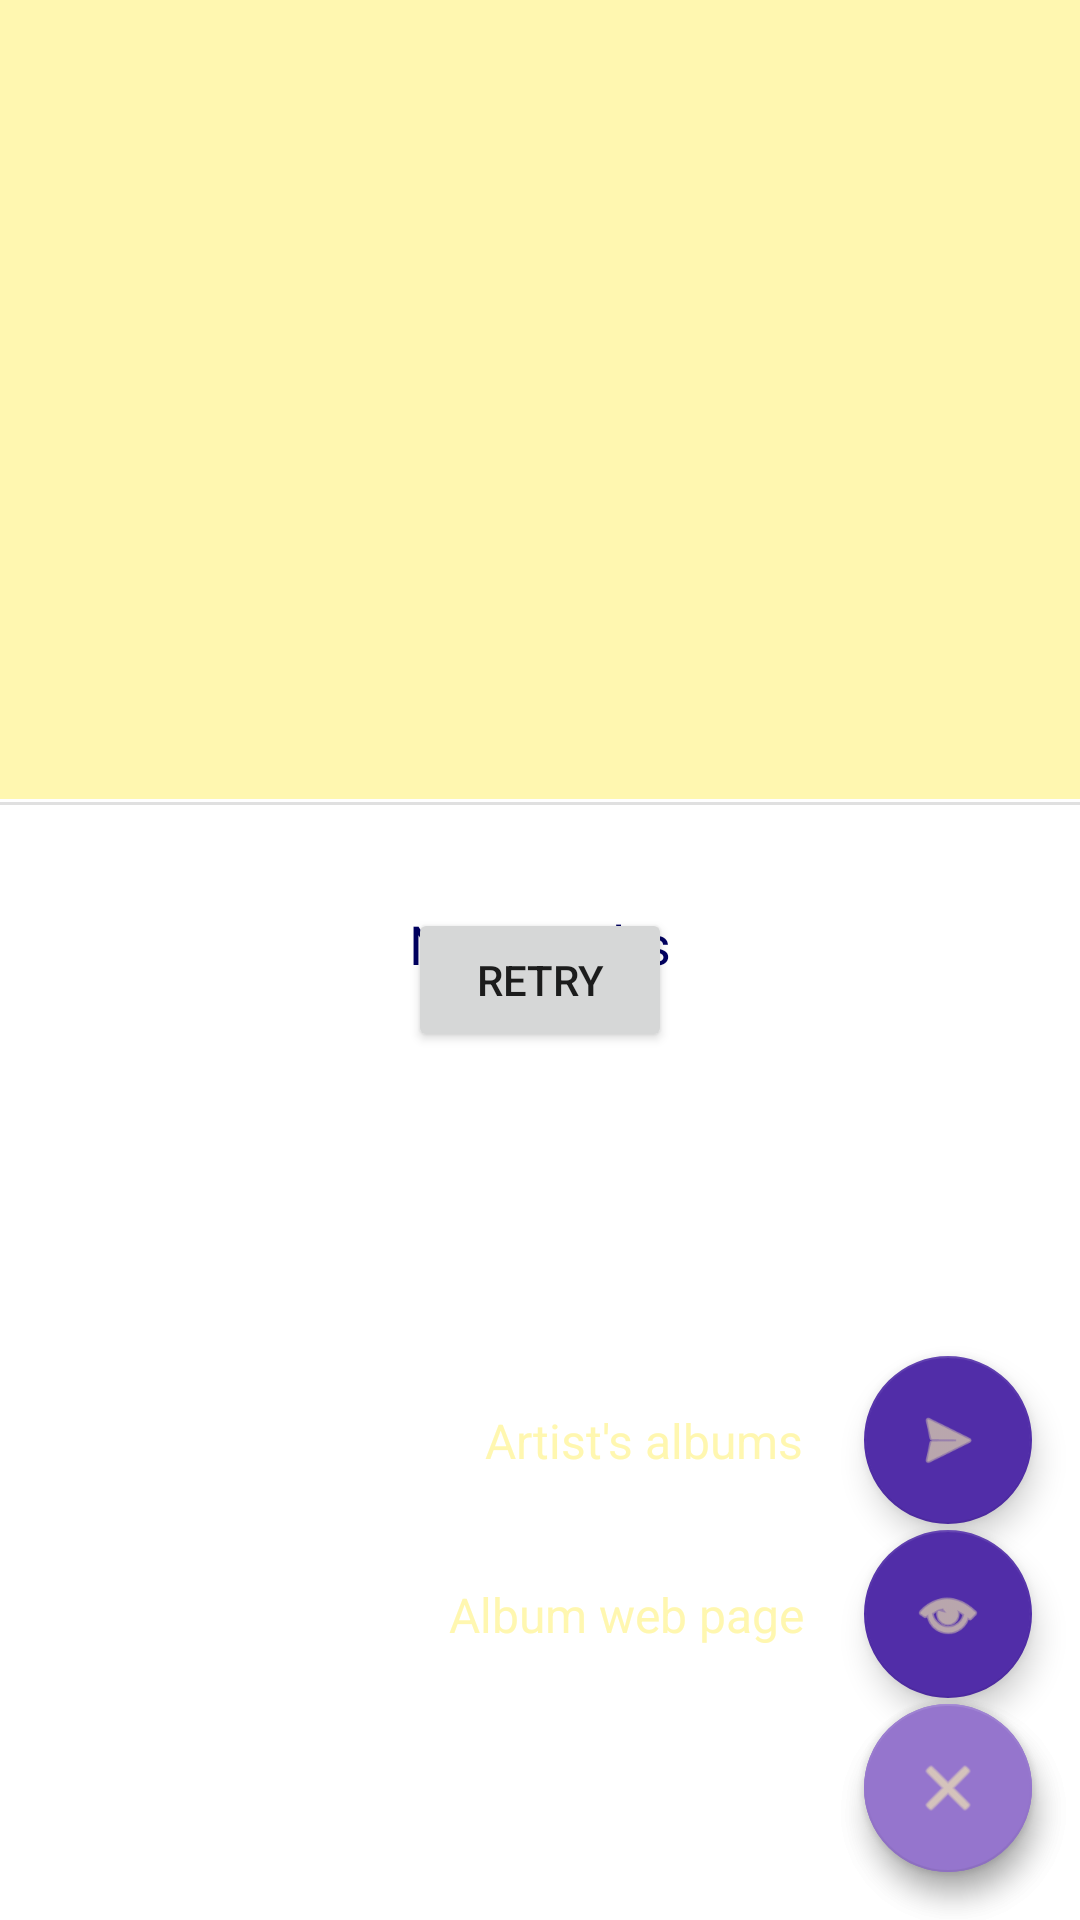

Layout XML and referenced resources for this Android screen:
<!-- AndroidManifest.xml: application theme Theme.Top_albums -->
<!-- res/layout/fragment_songs.xml -->
<?xml version="1.0" encoding="utf-8"?>
<layout xmlns:android="http://schemas.android.com/apk/res/android"
    xmlns:app="http://schemas.android.com/apk/res-auto"
    xmlns:tools="http://schemas.android.com/tools">

    <androidx.coordinatorlayout.widget.CoordinatorLayout
        android:layout_width="match_parent"
        android:layout_height="match_parent"
        android:orientation="vertical"
        >

        <LinearLayout
            android:layout_width="match_parent"
            android:layout_height="match_parent"
            android:orientation="vertical"
            android:layout_marginTop="0dp"
            android:layout_marginBottom="10dp"

            app:layout_behavior="@string/appbar_scrolling_view_behavior">


            <LinearLayout
                android:layout_width="match_parent"
                android:layout_height="wrap_content"
                android:orientation="vertical"
                android:background="@color/secondary_light"
                android:paddingTop="20dp"
                android:paddingBottom="10dp"
                android:paddingLeft="20dp"
                android:paddingRight="20dp"
                >

                <ImageView
                    android:id="@+id/album_cover_image_view"
                    android:layout_width="200sp"
                    android:layout_height="200sp"
                    app:layout_constraintHorizontal_bias='0.0'
                    android:background="@drawable/rounded_corner_big_color"
                    android:layout_gravity="center_horizontal" />

                <TextView
                    android:id="@+id/all_text_view"
                    android:layout_width="match_parent"
                    android:layout_height="wrap_content"
                    android:text=""
                    android:textSize="22sp"
                    app:layout_constraintHorizontal_bias='0.5'
                    android:textAlignment="center"
                    android:textColor="@color/text"
                    android:layout_marginTop="5dp"
                    android:layout_marginBottom="2dp"

                    app:layout_constraintStart_toStartOf="parent"
                    app:layout_constraintEnd_toEndOf="@+id/song_item_guideline1"
                    app:layout_constraintTop_toTopOf="parent"
                    app:layout_constraintBottom_toBottomOf="parent"
                    />



            </LinearLayout>

            <View
                android:layout_width="match_parent"
                android:layout_height="1dp"/>

            <View
                android:id="@+id/divider"
                android:layout_width="match_parent"
                android:layout_height="1dp"
                android:background="?android:attr/listDivider"
                tools:visibility="visible" />

            <LinearLayout
                android:id="@+id/parent_layout"
                android:layout_width="match_parent"
                android:layout_height="wrap_content"
                android:layout_gravity="center_vertical"
                android:paddingLeft="10dp"
                android:paddingRight="10dp"
                >

                <include android:id="@+id/list_include" layout="@layout/view_and_progress"/>
            </LinearLayout>
        </LinearLayout>


        <include android:id="@+id/floating_buttons_include" layout="@layout/floating_buttons_songs"/>
    </androidx.coordinatorlayout.widget.CoordinatorLayout>
</layout>
<!-- res/layout/view_and_progress.xml (included above) -->
<?xml version="1.0" encoding="utf-8"?>
<androidx.constraintlayout.widget.ConstraintLayout xmlns:android="http://schemas.android.com/apk/res/android"
    xmlns:tools="http://schemas.android.com/tools"
    xmlns:app="http://schemas.android.com/apk/res-auto"
    android:layout_width="match_parent"
    android:layout_height="match_parent"
    android:paddingTop="10dp"
    android:paddingBottom="10dp"
    android:background="@color/white">

    <androidx.recyclerview.widget.RecyclerView
        android:id="@+id/list"
        android:layout_width="match_parent"
        android:layout_height="match_parent"
        android:scrollbars="vertical"
        app:layoutManager="LinearLayoutManager"
        app:layout_constraintBottom_toBottomOf="parent"
        app:layout_constraintLeft_toLeftOf="parent"
        app:layout_constraintRight_toRightOf="parent"
        app:layout_constraintTop_toTopOf="parent"
        tools:listitem="@layout/album_item" />

    <TextView
        android:id="@+id/no_results_text_view"
        android:layout_width="0dp"
        android:layout_height="match_parent"
        android:gravity="center"
        android:textColor="@color/text"
        android:textSize="18sp"
        android:text="@string/no_results"
        app:layout_constraintBottom_toBottomOf="parent"
        app:layout_constraintEnd_toEndOf="parent"
        app:layout_constraintStart_toStartOf="parent"
        app:layout_constraintTop_toTopOf="parent" />

    <LinearLayout
        android:layout_width="wrap_content"
        android:layout_height="match_parent"
        android:orientation="vertical"
        android:gravity="center"
        app:layout_constraintBottom_toBottomOf="parent"
        app:layout_constraintEnd_toEndOf="parent"
        app:layout_constraintStart_toStartOf="parent"
        app:layout_constraintTop_toTopOf="parent">

        <TextView
            android:id="@+id/error_message_text_view"
            android:layout_width="wrap_content"
            android:layout_height="wrap_content"
            android:layout_gravity="center"
            android:gravity="center"
            android:textColor="@color/text"
            android:textSize="18sp"

            />

        <androidx.appcompat.widget.AppCompatButton
            android:id="@+id/retry_button"
            android:layout_width="wrap_content"
            android:layout_height="wrap_content"
            android:paddingTop="10dp"
            android:layout_gravity="center"
            android:gravity="center"
            android:text="@string/retry"
            />
    </LinearLayout>

    <ProgressBar
        android:id="@+id/progressbar"
        android:layout_width="wrap_content"
        android:layout_height="match_parent"
        android:layout_gravity="center_horizontal"
        android:gravity="center"
        android:indeterminateDrawable="@drawable/circular_progress"

        app:layout_constraintBottom_toBottomOf="parent"
        app:layout_constraintLeft_toLeftOf="parent"
        app:layout_constraintRight_toRightOf="parent"
        app:layout_constraintTop_toTopOf="parent"
        />
</androidx.constraintlayout.widget.ConstraintLayout>
<!-- res/layout/floating_buttons_songs.xml (included above) -->
<?xml version="1.0" encoding="utf-8"?>
<androidx.constraintlayout.widget.ConstraintLayout
    xmlns:android="http://schemas.android.com/apk/res/android"
    xmlns:app="http://schemas.android.com/apk/res-auto"
    xmlns:tools="http://schemas.android.com/tools"
    android:layout_width="match_parent"
    android:layout_height="match_parent"
    >

    <com.google.android.material.floatingactionbutton.FloatingActionButton
        android:id="@+id/main_first_fab"
        android:layout_width="wrap_content"
        android:layout_height="wrap_content"
        android:layout_gravity="end"
        android:layout_marginEnd="16dp"
        android:layout_marginBottom="16dp"

        android:src="@android:drawable/ic_menu_add"
        app:backgroundTint="@color/primary_super_light"
        app:fabSize="normal"

        app:layout_constraintBottom_toBottomOf="parent"

        app:layout_constraintEnd_toEndOf="parent"
        app:tint="@color/secondary_super_light" />

    <com.google.android.material.floatingactionbutton.FloatingActionButton
        android:id="@+id/main_second_fab"
        android:layout_width="wrap_content"
        android:layout_height="wrap_content"
        android:layout_gravity="end"
        android:layout_marginEnd="16dp"
        android:layout_marginBottom="16dp"

        android:src="@android:drawable/ic_menu_close_clear_cancel"
        app:backgroundTint="@color/primary_super_light"
        app:fabSize="normal"

        app:layout_constraintBottom_toBottomOf="parent"

        app:layout_constraintEnd_toEndOf="parent"
        app:tint="@color/secondary_super_light" />


    <com.google.android.material.floatingactionbutton.FloatingActionButton
        android:id="@+id/album_web_fab"
        android:layout_width="wrap_content"
        android:layout_height="wrap_content"
        android:layout_marginBottom="2dp"

        app:backgroundTint="@color/primary_super_dark"
        app:fabSize="normal"

        app:layout_constraintBottom_toTopOf="@+id/main_second_fab"
        app:layout_constraintEnd_toEndOf="@+id/main_second_fab"
        app:layout_constraintStart_toStartOf="@+id/main_second_fab"
        app:srcCompat="@android:drawable/ic_menu_view"
        app:tint="@color/secondary_super_light" />

    <TextView
        android:id="@+id/album_web_text_view"
        android:layout_width="wrap_content"
        android:layout_height="wrap_content"
        android:layout_marginEnd="0dp"

        android:background="@drawable/rounded_area"
        android:paddingTop="5dp"
        android:paddingBottom="5dp"
        android:paddingRight="20dp"
        android:paddingLeft="20dp"
        android:textStyle="normal"

        android:layout_gravity="center_vertical"
        android:textColor = "@color/secondary_super_light"
        android:backgroundTint ="@color/primary_super_dark"

        android:textSize="16sp"

        android:text="@string/go_to_album_web_page"
        app:layout_constraintBottom_toBottomOf="@+id/album_web_fab"
        app:layout_constraintEnd_toStartOf="@+id/album_web_fab"
        app:layout_constraintTop_toTopOf="@+id/album_web_fab" />

    <com.google.android.material.floatingactionbutton.FloatingActionButton
        android:id="@+id/artist_albums_fab"
        android:layout_width="wrap_content"
        android:layout_height="wrap_content"
        android:layout_marginBottom="2dp"

        app:backgroundTint="@color/primary_super_dark"
        app:fabSize="normal"

        app:layout_constraintBottom_toTopOf="@+id/album_web_fab"
        app:layout_constraintEnd_toEndOf="@+id/album_web_fab"
        app:layout_constraintStart_toStartOf="@+id/album_web_fab"
        app:srcCompat="@android:drawable/ic_menu_send"
        app:tint="@color/secondary_super_light" />

    <TextView
        android:id="@+id/artist_albums_text_view"
        android:layout_width="wrap_content"
        android:layout_height="wrap_content"
        android:layout_marginEnd="0dp"

        android:background="@drawable/rounded_area"
        android:paddingTop="5dp"
        android:paddingBottom="5dp"
        android:paddingRight="20dp"
        android:paddingLeft="20dp"
        android:textStyle="normal"

        android:layout_gravity="center_vertical"
        android:textColor = "@color/secondary_super_light"
        android:backgroundTint ="@color/primary_super_dark"

        android:textSize="16sp"

        android:text="@string/go_to_artist_albums_fragment"
        app:layout_constraintBottom_toBottomOf="@+id/artist_albums_fab"
        app:layout_constraintEnd_toStartOf="@+id/artist_albums_fab"
        app:layout_constraintTop_toTopOf="@+id/artist_albums_fab" />
</androidx.constraintlayout.widget.ConstraintLayout>
<!-- res/layout/album_item.xml (included above) -->
<?xml version="1.0" encoding="utf-8"?>
<layout xmlns:android="http://schemas.android.com/apk/res/android"
    xmlns:app="http://schemas.android.com/apk/res-auto"
    xmlns:tools="http://schemas.android.com/tools">

    <LinearLayout
        android:layout_width="match_parent"
        android:layout_height="wrap_content"
        android:background="@drawable/rounded_corner_big"
        android:gravity="center"
        android:orientation="vertical"
        android:paddingLeft="10dp"
        android:paddingRight="10dp"
        android:paddingTop="5dp"
        android:paddingBottom="5dp"
        >

        <androidx.constraintlayout.widget.ConstraintLayout
            android:layout_width="match_parent"
            android:layout_height="wrap_content"
            android:baselineAligned="false">

            <ImageView
                android:id="@+id/album_cover_image_view"
                android:layout_width="100dp"
                android:layout_height="100dp"
                android:layout_marginTop="0dp"
                android:layout_gravity="center_vertical"
                android:background="@drawable/rounded_corner_small"
                app:layout_constraintBottom_toBottomOf="parent"
                app:layout_constraintEnd_toStartOf="@+id/top_text_view"
                app:layout_constraintHorizontal_bias='0.0'
                app:layout_constraintStart_toStartOf="parent"
                app:layout_constraintTop_toTopOf="parent" />

            <TextView
                android:id="@+id/top_text_view"
                android:layout_width="0dp"
                android:layout_height="wrap_content"
                android:layout_marginLeft="10dp"
                android:text=""
                android:textColor="@color/text"
                android:textSize="18sp"
                app:layout_constraintHorizontal_bias='0.0'
                app:layout_constraintVertical_bias='0.0'
                app:layout_constraintBottom_toTopOf="@+id/middle_text_view"
                app:layout_constraintEnd_toEndOf="@+id/album_item_guideline2"
                app:layout_constraintStart_toEndOf="@+id/album_cover_image_view"
                app:layout_constraintTop_toTopOf="parent"/>

            <TextView
                android:id="@+id/middle_text_view"
                android:layout_width="0dp"
                android:layout_height="wrap_content"
                android:layout_marginLeft="10dp"
                android:layout_gravity="top"
                android:text=""
                android:textColor="@color/text"
                android:textSize="15sp"
                app:layout_constraintBottom_toTopOf="@+id/bottom_text_view"
                app:layout_constraintEnd_toEndOf="@+id/album_item_guideline2"
                app:layout_constraintHorizontal_bias='0.0'
                app:layout_constraintStart_toEndOf="@+id/album_cover_image_view"
                app:layout_constraintTop_toBottomOf="@+id/top_text_view" />

            <TextView
                android:id="@+id/bottom_text_view"
                android:layout_width="0dp"
                android:layout_height="wrap_content"
                android:layout_marginLeft="10dp"
                android:text=""
                android:textColor="@color/text"
                android:textSize="14sp"
                app:layout_constraintBottom_toBottomOf="parent"
                app:layout_constraintEnd_toEndOf="@+id/album_item_guideline2"
                app:layout_constraintHorizontal_bias='0.0'
                app:layout_constraintStart_toEndOf="@+id/album_cover_image_view"
                app:layout_constraintTop_toBottomOf="@+id/middle_text_view"
                app:layout_constraintVertical_bias='0.0' />

            <TextView
                android:id="@+id/last_text_view"
                android:layout_width="0dp"
                android:layout_height="wrap_content"
                android:text=""
                android:textColor="@color/primary_dark"
                android:textSize="15sp"
                android:textAlignment="viewEnd"
                app:layout_constraintHorizontal_bias='1.0'
                app:layout_constraintVertical_bias='0.0'
                app:layout_constraintStart_toStartOf="@+id/album_item_guideline2"
                app:layout_constraintEnd_toEndOf="parent"
                app:layout_constraintTop_toTopOf="parent"
                app:layout_constraintBottom_toBottomOf="parent"
                />

            <androidx.constraintlayout.widget.Guideline
                android:id="@+id/album_item_guideline1"
                android:layout_width="wrap_content"
                android:layout_height="wrap_content"
                android:orientation="vertical"
                app:layout_constraintGuide_percent="0.26" />

            <androidx.constraintlayout.widget.Guideline
                android:id="@+id/album_item_guideline2"
                android:layout_width="wrap_content"
                android:layout_height="wrap_content"
                android:orientation="vertical"
                app:layout_constraintGuide_percent="0.92" />
        </androidx.constraintlayout.widget.ConstraintLayout>

    </LinearLayout>
</layout>
<!-- resources referenced by this layout -->
<resources>
  <color name="primary_dark">#5E35B1</color>
  <color name="primary_super_dark">#512DA8</color>
  <color name="primary_super_light">#9575CD</color>
  <color name="secondary_light">#fff7b0</color>
  <color name="secondary_super_light">#fff7b0</color>
  <color name="text">#FF000060</color>
  <color name="white">#FFFFFFFF</color>
  <!-- drawable rounded_corner_big (drawable) -->
  <?xml version="1.0" encoding="utf-8"?>
  <shape xmlns:android="http://schemas.android.com/apk/res/android">
      <solid android:color="#ffffffff"/>
  
  
      <corners android:bottomRightRadius="20dp" android:bottomLeftRadius="20dp"
          android:topLeftRadius="20dp" android:topRightRadius="20dp"/>
  </shape>
  <!-- drawable rounded_corner_small (drawable) -->
  <?xml version="1.0" encoding="utf-8"?>
  <shape xmlns:android="http://schemas.android.com/apk/res/android">
  
  
      <corners android:bottomRightRadius="7dp" android:bottomLeftRadius="7dp"
          android:topLeftRadius="7dp" android:topRightRadius="7dp"/>
  </shape>
  <string name="go_to_album_web_page">Album web page</string>
  <string name="go_to_artist_albums_fragment">Artist\'s albums</string>
  <string name="no_results">No Results</string>
  <string name="retry">Retry</string>
  <style name="Theme.Top_albums" parent="Theme.MaterialComponents.DayNight.DarkActionBar">
          
          <item name="colorPrimary">@color/primary</item>
          <item name="colorPrimaryVariant">@color/primary_dark</item>
          <item name="colorOnPrimary">@color/white</item>
          
          <item name="colorSecondary">@color/secondary</item>
          <item name="colorSecondaryVariant">@color/secondary_dark</item>
          <item name="colorOnSecondary">@color/black</item>
          
          <item name="android:statusBarColor">@color/primary_super_dark</item>
          
  
      </style>
  <color name="primary">#673AB7</color>
  <color name="secondary">#fff59d</color>
  <color name="secondary_dark">#b2ab6d</color>
  <color name="black">#FF000000</color>
</resources>
